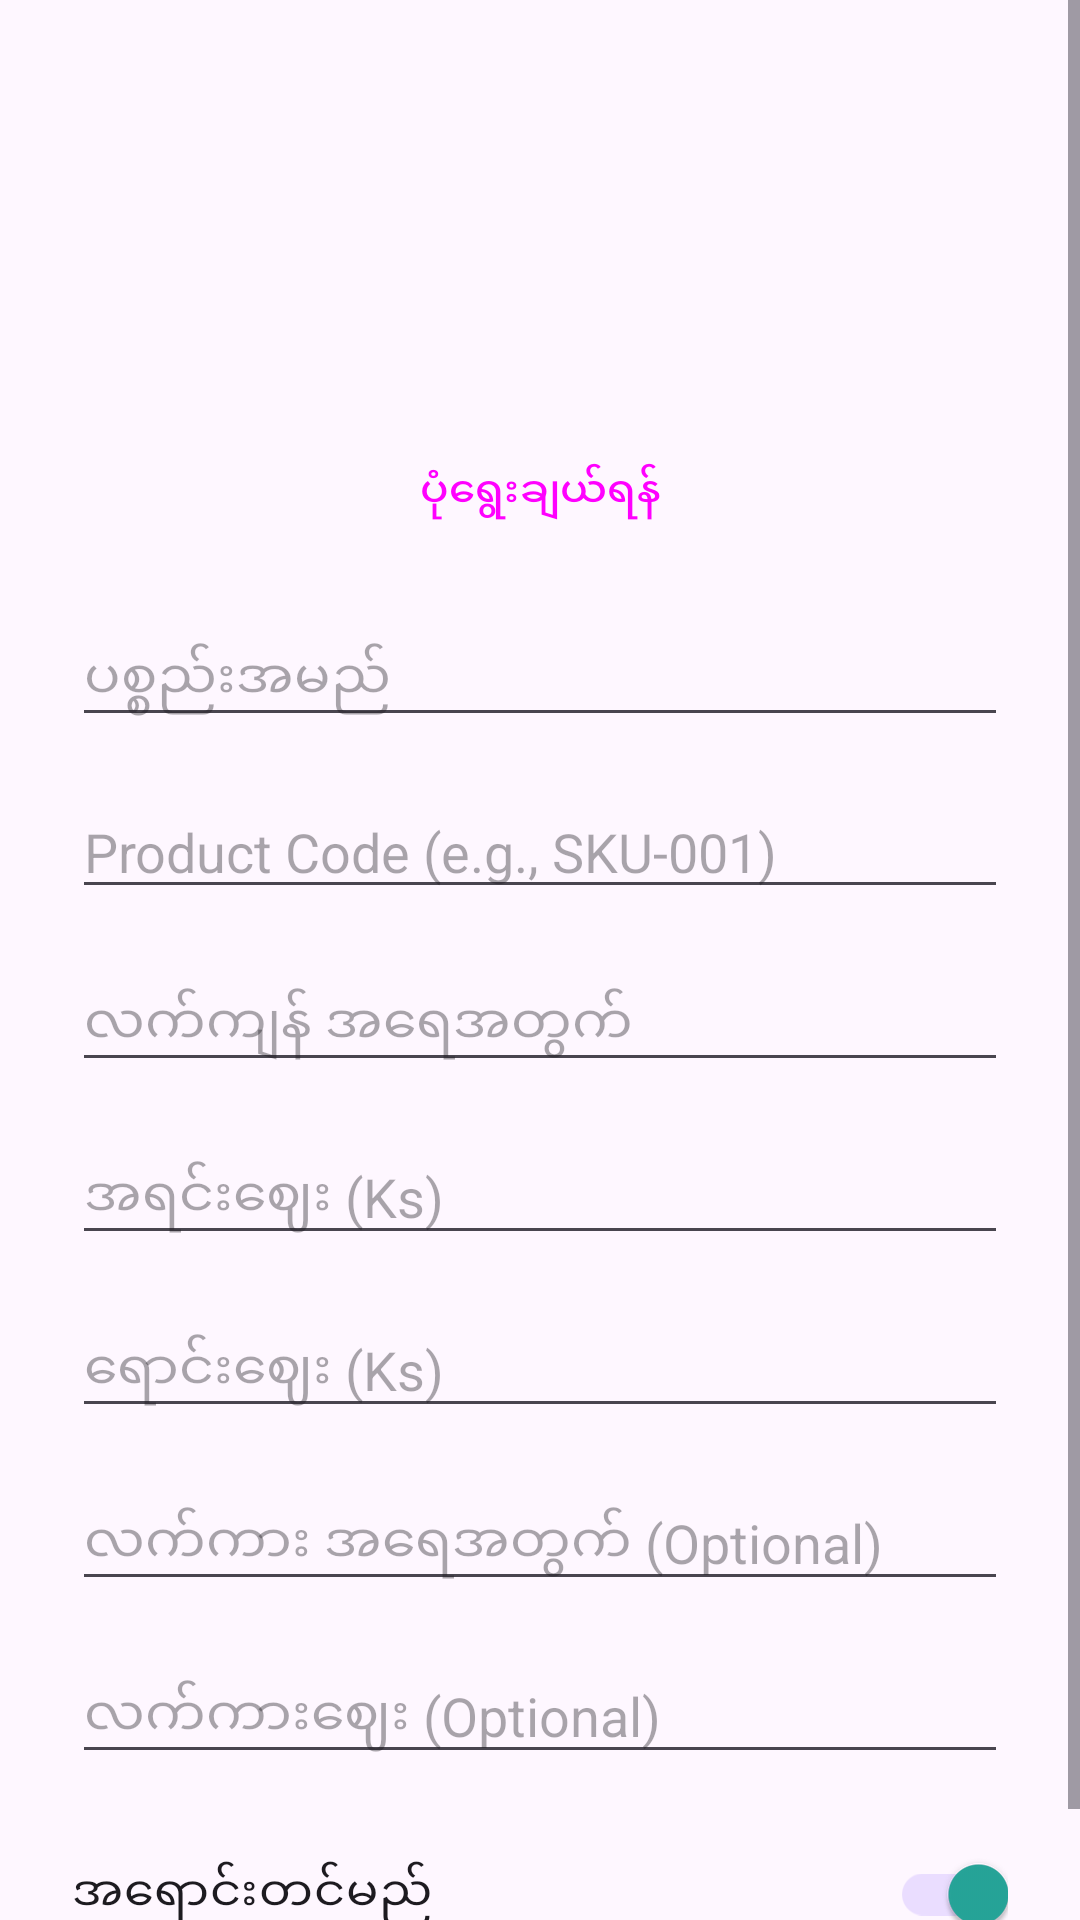

Here is an Android app screen rendered from its layout file. Give the layout XML and the strings, colors and styles it references.
<!-- AndroidManifest.xml: application theme Theme.POS -->
<!-- res/layout/dialog_add_item.xml -->
<?xml version="1.0" encoding="utf-8"?>
<ScrollView xmlns:android="http://schemas.android.com/apk/res/android"
    android:layout_width="match_parent"
    android:layout_height="wrap_content">

    <LinearLayout
        android:layout_width="match_parent"
        android:layout_height="wrap_content"
        android:orientation="vertical"
        android:padding="24dp">

        <ImageView
            android:id="@+id/imageViewPreview"
            android:layout_width="100dp"
            android:layout_height="100dp"
            android:layout_gravity="center_horizontal"
            android:layout_marginBottom="16dp"
            android:scaleType="centerCrop"
            android:src="@drawable/ic_add_photo" />

        <Button
            android:id="@+id/buttonChooseImage"
            style="@style/Widget.Material3.Button.OutlinedButton"
            android:layout_width="match_parent"
            android:layout_height="wrap_content"
            android:text="ပုံရွေးချယ်ရန်" />

        <EditText
            android:id="@+id/editTextItemName"
            android:layout_width="match_parent"
            android:layout_height="wrap_content"
            android:layout_marginTop="16dp"
            android:hint="ပစ္စည်းအမည်"
            android:inputType="text" />

        <EditText
            android:id="@+id/editTextItemCode"
            android:layout_width="match_parent"
            android:layout_height="wrap_content"
            android:layout_marginTop="16dp"
            android:hint="Product Code (e.g., SKU-001)"
            android:inputType="textCapCharacters" />

        <EditText
            android:id="@+id/editTextQuantity"
            android:layout_width="match_parent"
            android:layout_height="wrap_content"
            android:layout_marginTop="16dp"
            android:hint="လက်ကျန် အရေအတွက်"
            android:inputType="number" />

        <EditText
            android:id="@+id/editTextCostPrice"
            android:layout_width="match_parent"
            android:layout_height="wrap_content"
            android:layout_marginTop="16dp"
            android:hint="အရင်းဈေး (Ks)"
            android:inputType="numberDecimal" />

        <EditText
            android:id="@+id/editTextPrice"
            android:layout_width="match_parent"
            android:layout_height="wrap_content"
            android:layout_marginTop="16dp"
            android:hint="ရောင်းဈေး (Ks)"
            android:inputType="numberDecimal" />

        <EditText
            android:id="@+id/editTextWholesaleQty"
            android:layout_width="match_parent"
            android:layout_height="wrap_content"
            android:layout_marginTop="16dp"
            android:hint="လက်ကား အရေအတွက် (Optional)"
            android:inputType="number" />

        <EditText
            android:id="@+id/editTextWholesalePrice"
            android:layout_width="match_parent"
            android:layout_height="wrap_content"
            android:layout_marginTop="16dp"
            android:hint="လက်ကားဈေး (Optional)"
            android:inputType="numberDecimal" />

        <com.google.android.material.switchmaterial.SwitchMaterial
            android:id="@+id/switchForSale"
            android:layout_width="match_parent"
            android:layout_height="wrap_content"
            android:layout_marginTop="16dp"
            android:textSize="16sp"
            android:text="အရောင်းတင်မည်"
            android:checked="true"/>

    </LinearLayout>
</ScrollView>
<!-- resources referenced by this layout -->
<resources>
  <style name="Theme.POS" parent="Base.Theme.POS" />
  <style name="Base.Theme.POS" parent="Theme.Material3.DayNight.NoActionBar">
          <item name="colorPrimary">@color/primary_teal</item>
          <item name="colorPrimaryVariant">@color/primary_dark_teal</item>
          <item name="colorSecondary">@color/secondary_teal</item>
          <item name="colorSecondaryVariant">@color/secondary_teal</item>
          <item name="android:statusBarColor">?attr/colorPrimaryVariant</item>
      </style>
  <color name="primary_teal">#26A69A</color>
  <color name="primary_dark_teal">#00796B</color>
  <color name="secondary_teal">#80CBC4</color>
</resources>
